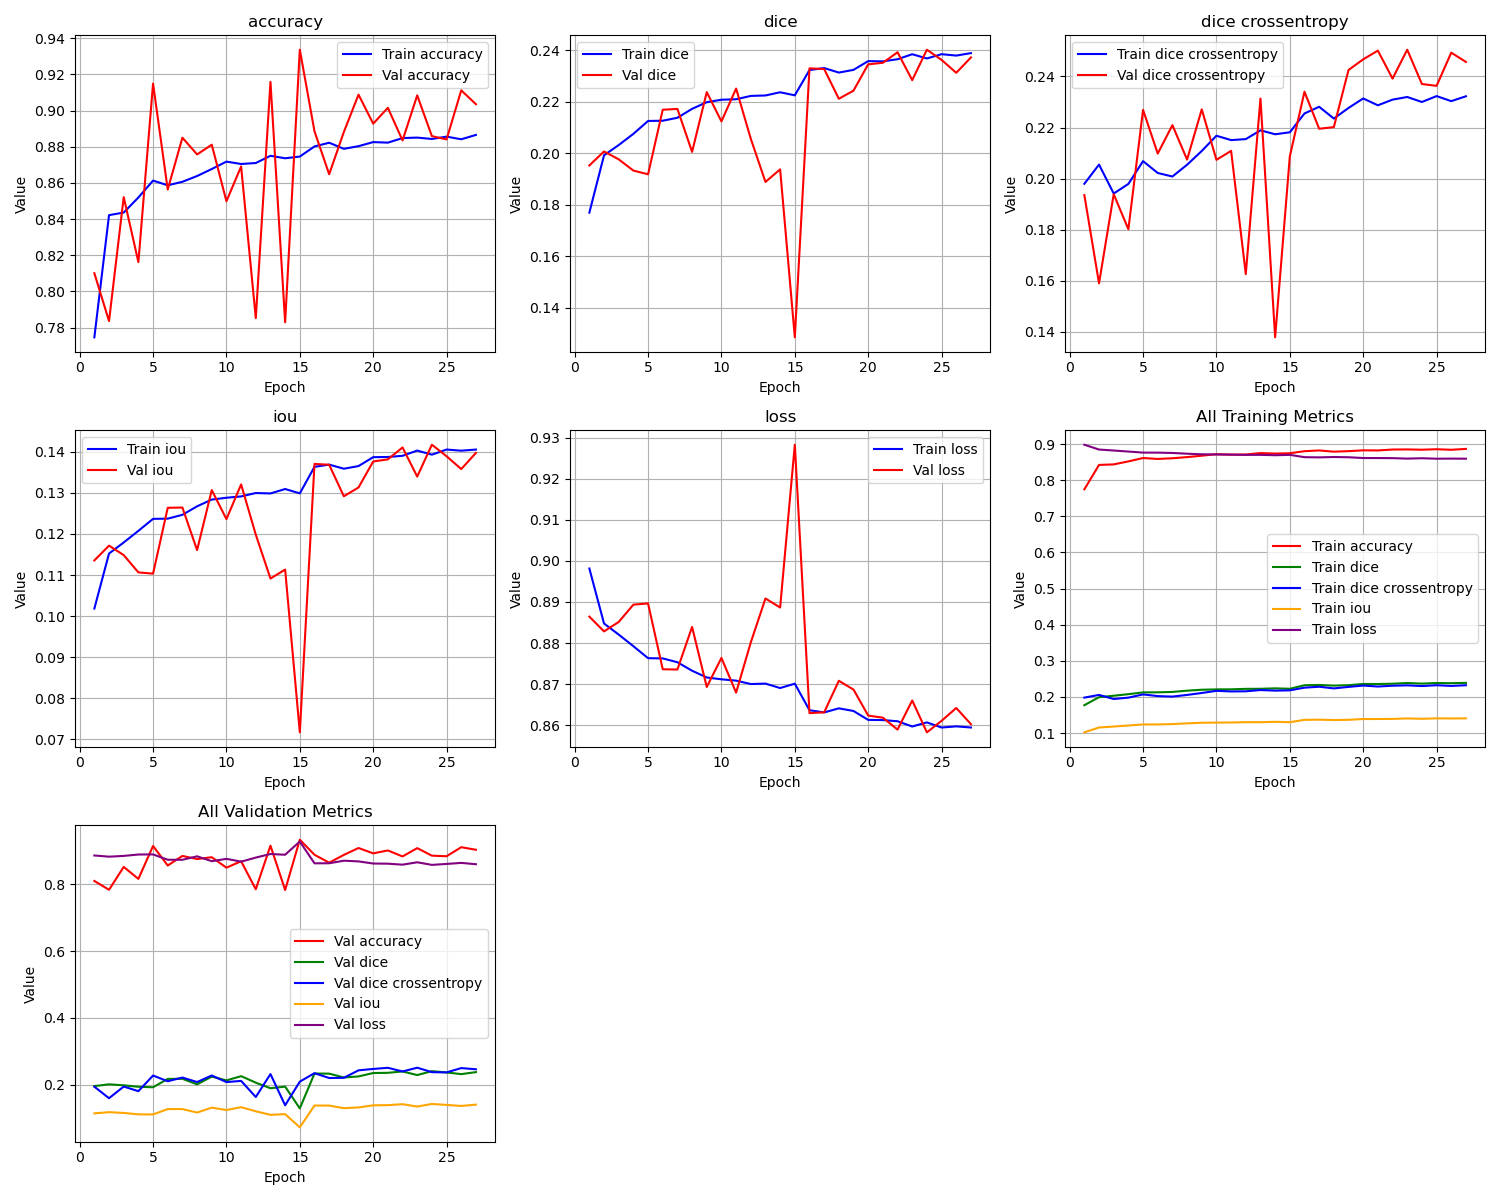

The data file committed next to this chart (first rows):
epoch, train_loss, train_iou, train_dice, train_dice crossentropy, train_accuracy, val_loss, val_iou, val_dice, val_dice crossentropy, val_accuracy
1, 0.8982, 0.1018, 0.177, 0.198, 0.7746, 0.8864, 0.1136, 0.1953, 0.1935, 0.8101
2, 0.8848, 0.1152, 0.1992, 0.2055, 0.8422, 0.8828, 0.1172, 0.2007, 0.159, 0.7836
3, 0.8821, 0.1179, 0.2032, 0.1941, 0.8436, 0.8851, 0.1149, 0.1976, 0.1939, 0.8522
4, 0.8792, 0.1208, 0.2075, 0.1979, 0.852, 0.8894, 0.1106, 0.1933, 0.1802, 0.8163
5, 0.8763, 0.1237, 0.2125, 0.2068, 0.8613, 0.8897, 0.1103, 0.1918, 0.2269, 0.915
6, 0.8763, 0.1237, 0.2126, 0.2022, 0.8587, 0.8736, 0.1264, 0.2169, 0.2098, 0.8564
7, 0.8753, 0.1247, 0.2138, 0.2008, 0.8607, 0.8736, 0.1264, 0.2172, 0.2209, 0.885
8, 0.8733, 0.1267, 0.2172, 0.2054, 0.8638, 0.8839, 0.1161, 0.2005, 0.2074, 0.8758
9, 0.8716, 0.1284, 0.2198, 0.2108, 0.8677, 0.8693, 0.1307, 0.2237, 0.2271, 0.8812
10, 0.8712, 0.1288, 0.2208, 0.2168, 0.8718, 0.8764, 0.1236, 0.2124, 0.2073, 0.8499
11, 0.8708, 0.1292, 0.2209, 0.2151, 0.8705, 0.8679, 0.1321, 0.2251, 0.2108, 0.8691
12, 0.87, 0.13, 0.2222, 0.2155, 0.871, 0.8802, 0.1198, 0.2056, 0.1626, 0.7853
13, 0.8701, 0.1299, 0.2224, 0.2189, 0.875, 0.8909, 0.1091, 0.1889, 0.2313, 0.9159
14, 0.869, 0.131, 0.2236, 0.2174, 0.8737, 0.8887, 0.1113, 0.1937, 0.1378, 0.7829
15, 0.8701, 0.1299, 0.2225, 0.2181, 0.8746, 0.9283, 0.0717, 0.1286, 0.2087, 0.9337
16, 0.8636, 0.1364, 0.2323, 0.2255, 0.8802, 0.8629, 0.1371, 0.2329, 0.234, 0.8886
17, 0.8631, 0.1369, 0.233, 0.2281, 0.8822, 0.8631, 0.1369, 0.2327, 0.2195, 0.8648
18, 0.8641, 0.1359, 0.2313, 0.2235, 0.8789, 0.8708, 0.1292, 0.2211, 0.2202, 0.8882
19, 0.8635, 0.1365, 0.2323, 0.2277, 0.8804, 0.8687, 0.1313, 0.2243, 0.2425, 0.9088
20, 0.8613, 0.1387, 0.2357, 0.2314, 0.8826, 0.8623, 0.1377, 0.2345, 0.2467, 0.8928
21, 0.8612, 0.1388, 0.2356, 0.2287, 0.8823, 0.8618, 0.1382, 0.2351, 0.2501, 0.9016
22, 0.861, 0.139, 0.2365, 0.2309, 0.8848, 0.8589, 0.1411, 0.2392, 0.2391, 0.8835
23, 0.8597, 0.1403, 0.2384, 0.232, 0.8851, 0.866, 0.134, 0.2283, 0.2505, 0.9084
24, 0.8607, 0.1393, 0.2368, 0.23, 0.8843, 0.8583, 0.1417, 0.2402, 0.237, 0.8859
25, 0.8594, 0.1406, 0.2384, 0.2323, 0.8856, 0.8611, 0.1389, 0.2362, 0.2363, 0.8841
26, 0.8597, 0.1403, 0.2379, 0.2303, 0.8842, 0.8642, 0.1358, 0.2312, 0.2493, 0.9112
27, 0.8594, 0.1406, 0.2388, 0.2322, 0.8866, 0.8603, 0.1397, 0.2372, 0.2457, 0.9036
